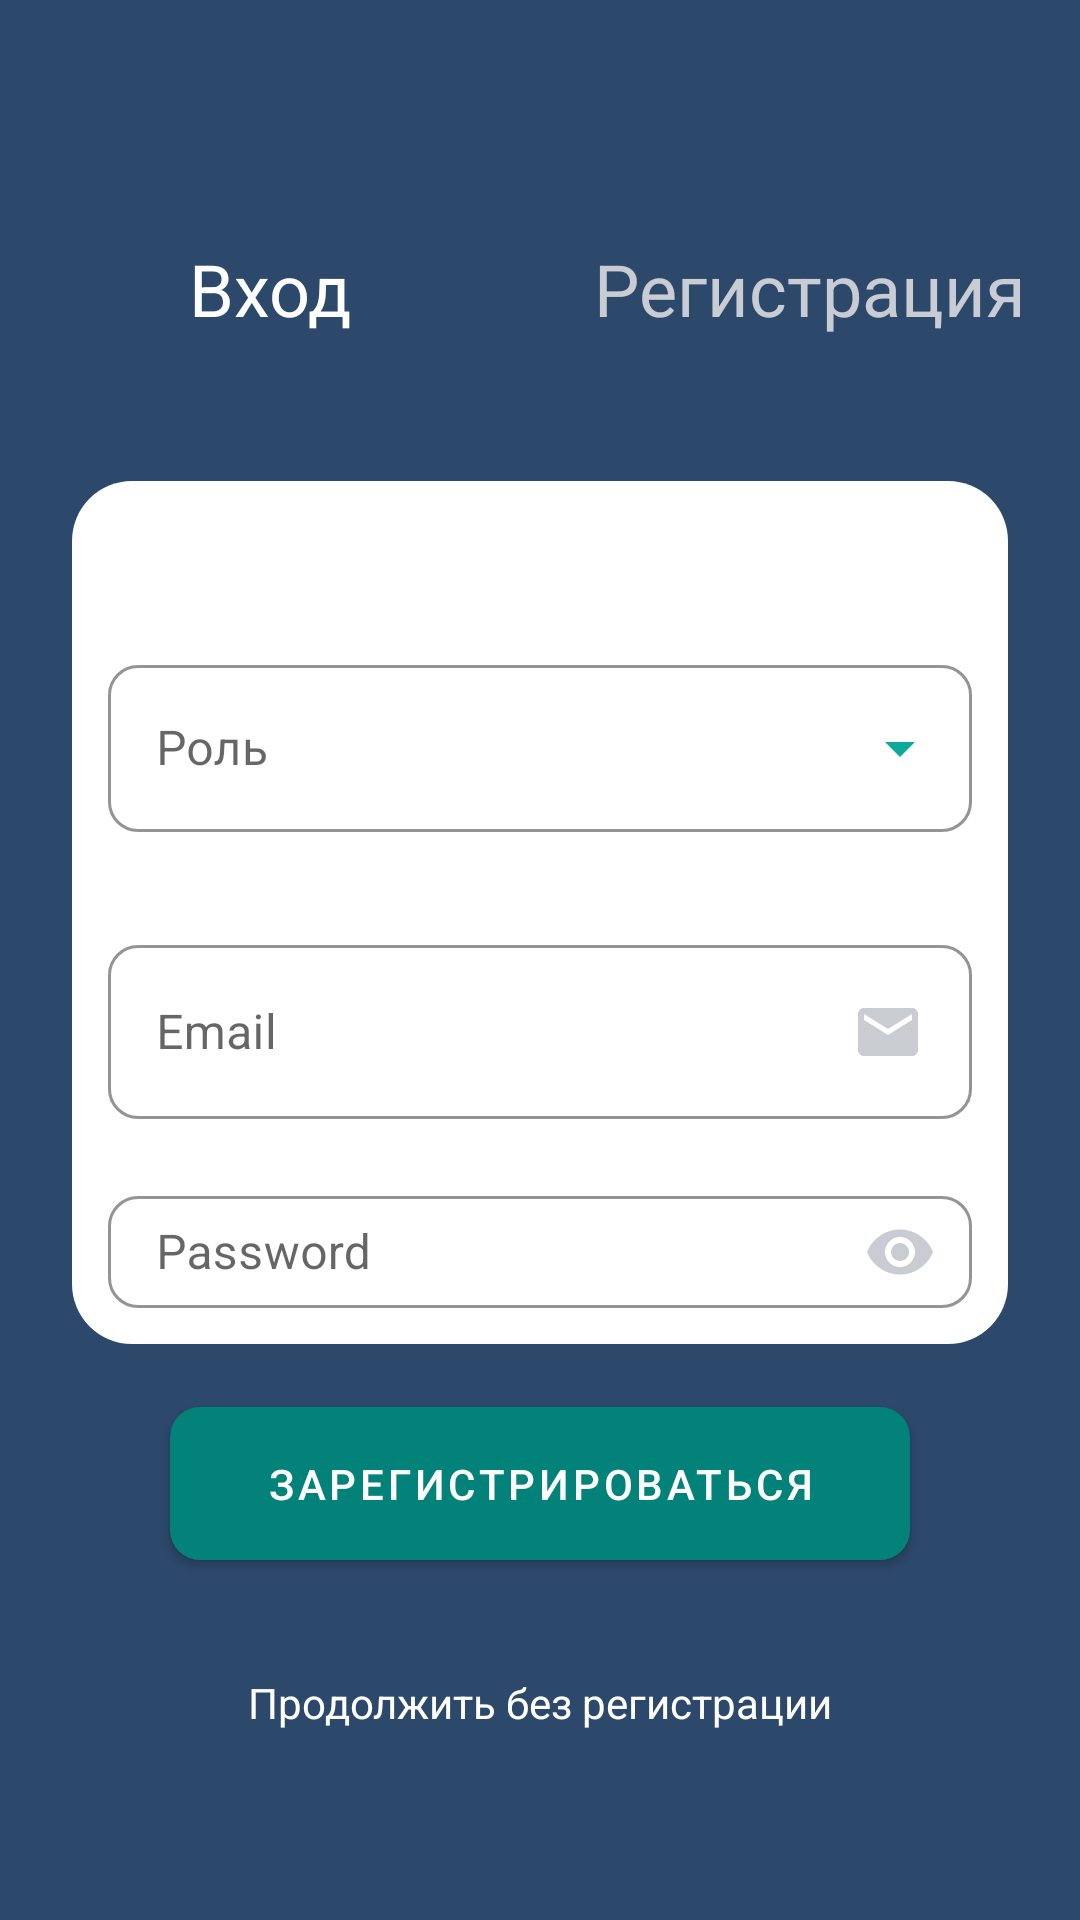

The Android layout XML behind this screen, and the referenced resources:
<!-- AndroidManifest.xml: application theme Theme.BuildingCalculator -->
<!-- res/layout/activity_registration.xml -->
<?xml version="1.0" encoding="utf-8"?>
<androidx.constraintlayout.widget.ConstraintLayout xmlns:android="http://schemas.android.com/apk/res/android"
    xmlns:app="http://schemas.android.com/apk/res-auto"
    xmlns:tools="http://schemas.android.com/tools"
    android:layout_width="match_parent"
    android:layout_height="match_parent"
    android:background="@color/background"
    tools:context=".authentication.RegistrationActivity">

    <androidx.constraintlayout.widget.Guideline
        android:id="@id/left_guideline_24dp_registration_layout"
        android:layout_width="wrap_content"
        android:layout_height="wrap_content"
        android:orientation="vertical"
        app:layout_constraintGuide_begin="@dimen/guideline_24dp" />

    <androidx.constraintlayout.widget.Guideline
        android:id="@id/right_guideline_24dp_registration_layout"
        android:layout_width="wrap_content"
        android:layout_height="wrap_content"
        android:orientation="vertical"
        app:layout_constraintGuide_end="@dimen/guideline_24dp" />

    <androidx.constraintlayout.widget.Guideline
        android:id="@id/top_guideline_72dp_registration_layout"
        android:layout_width="wrap_content"
        android:layout_height="wrap_content"
        android:orientation="horizontal"
        app:layout_constraintGuide_begin="@dimen/guideline_72dp" />

    <androidx.constraintlayout.widget.Guideline
        android:id="@id/vertical_center_percent_registration_layout"
        android:layout_width="wrap_content"
        android:layout_height="wrap_content"
        android:orientation="vertical"
        app:layout_constraintGuide_percent="0.5" />

    <androidx.constraintlayout.widget.Guideline
        android:id="@id/down_guideline_48dp_registration_layout"
        android:layout_width="wrap_content"
        android:layout_height="wrap_content"
        android:orientation="horizontal"
        app:layout_constraintGuide_end="@dimen/guideline_48dp" />

    <androidx.constraintlayout.widget.Guideline
        android:id="@id/down_guideline_percent_7_registration_layout"
        android:layout_width="wrap_content"
        android:layout_height="wrap_content"
        android:orientation="horizontal"
        app:layout_constraintGuide_percent="0.7" />

    <com.google.android.material.textview.MaterialTextView
        android:id="@id/logInTextView_registration_layout"
        android:layout_width="wrap_content"
        android:layout_height="wrap_content"
        android:layout_margin="@dimen/margin_8"
        android:onClick="buttonLogIn"
        android:text="@string/log_In"
        android:textColor="@color/white"
        android:textSize="@dimen/title_size"
        app:layout_constraintEnd_toStartOf="@id/vertical_center_percent_registration_layout"
        app:layout_constraintStart_toStartOf="parent"
        app:layout_constraintTop_toTopOf="@id/top_guideline_72dp_registration_layout" />

    <com.google.android.material.textview.MaterialTextView
        android:id="@id/registration_text_view_registration_layout"
        android:layout_width="wrap_content"
        android:layout_height="wrap_content"
        android:layout_margin="@dimen/margin_8"
        android:text="@string/registration"
        android:textColor="@color/light_gray"
        android:textSize="@dimen/title_size"
        app:layout_constraintEnd_toEndOf="parent"
        app:layout_constraintHorizontal_bias="0.5"
        app:layout_constraintStart_toStartOf="@id/vertical_center_percent_registration_layout"
        app:layout_constraintTop_toTopOf="@id/top_guideline_72dp_registration_layout" />

    <LinearLayout
        android:id="@id/linear_layout_registration_layout"
        android:layout_width="@dimen/zero_value"
        android:layout_height="@dimen/zero_value"
        android:layout_marginTop="@dimen/margin_48"
        android:background="@drawable/rounded_rectangle"
        android:orientation="vertical"
        android:paddingLeft="@dimen/padding_12"
        android:paddingTop="@dimen/padding_56"
        android:paddingRight="@dimen/padding_12"
        app:layout_constraintBottom_toTopOf="@id/down_guideline_percent_7_registration_layout"
        app:layout_constraintEnd_toEndOf="@id/right_guideline_24dp_registration_layout"
        app:layout_constraintStart_toStartOf="@id/left_guideline_24dp_registration_layout"
        app:layout_constraintTop_toBottomOf="@id/logInTextView_registration_layout"
        app:layout_constraintVertical_bias="0.0">

        <com.google.android.material.textfield.TextInputLayout
            android:id="@id/role_input_registration_layout"
            style="@style/Widget.MaterialComponents.TextInputLayout.OutlinedBox.ExposedDropdownMenu"
            android:layout_width="match_parent"
            android:layout_height="wrap_content"
            android:layout_marginBottom="@dimen/margin_12"
            android:hint="@string/role"
            app:boxCornerRadiusBottomEnd="@dimen/corner_radius"
            app:boxCornerRadiusBottomStart="@dimen/corner_radius"
            app:boxCornerRadiusTopEnd="@dimen/corner_radius"
            app:boxCornerRadiusTopStart="@dimen/corner_radius"
            app:boxStrokeColor="@color/box"
            app:boxStrokeWidth="@dimen/box_stroke_width"
            app:boxStrokeWidthFocused="@dimen/box_stroke_width_focus"
            app:endIconTint="@color/box_stroke"
            app:startIconTint="@color/box_stroke"
            app:errorEnabled="true">

            <AutoCompleteTextView
                android:id="@id/role_item_registration_layout"
                android:layout_width="match_parent"
                android:layout_height="wrap_content"
                android:inputType="none"
                tools:ignore="LabelFor" />

        </com.google.android.material.textfield.TextInputLayout>

        <com.google.android.material.textfield.TextInputLayout
            style="@style/Widget.MaterialComponents.TextInputLayout.OutlinedBox"
            android:id="@id/email_layout_registration_layout"
            android:layout_width="match_parent"
            android:layout_height="wrap_content"
            app:boxCornerRadiusBottomEnd="@dimen/corner_radius"
            app:boxCornerRadiusBottomStart="@dimen/corner_radius"
            app:boxCornerRadiusTopEnd="@dimen/corner_radius"
            app:boxCornerRadiusTopStart="@dimen/corner_radius"
            app:boxStrokeColor="@color/box"
            app:boxStrokeWidth="@dimen/box_stroke_width"
            app:boxStrokeWidthFocused="@dimen/box_stroke_width_focus"
            app:endIconTint="@color/box_stroke"
            app:hintTextColor="@color/box_stroke"
            app:passwordToggleTint="@color/black"
            app:startIconTint="@color/box_stroke"
            app:errorEnabled="true">

            <com.google.android.material.textfield.TextInputEditText
                android:id="@id/email_edit_text_registration_layout"
                android:layout_width="match_parent"
                android:layout_height="match_parent"
                android:drawableEnd="@drawable/ic_envelope_24"
                android:drawableRight="@drawable/ic_envelope_24"
                android:hint="@string/email"
                android:inputType="textEmailAddress" />
        </com.google.android.material.textfield.TextInputLayout>

        <com.google.android.material.textfield.TextInputLayout
            style="@style/Widget.MaterialComponents.TextInputLayout.OutlinedBox"
            android:id="@id/password_layout_registration_layout"
            android:layout_width="match_parent"
            android:layout_height="wrap_content"
            app:boxCornerRadiusBottomEnd="@dimen/corner_radius"
            app:boxCornerRadiusBottomStart="@dimen/corner_radius"
            app:boxCornerRadiusTopEnd="@dimen/corner_radius"
            app:boxCornerRadiusTopStart="@dimen/corner_radius"
            app:boxStrokeColor="@color/box"
            app:passwordToggleEnabled="true"
            app:passwordToggleTint="@color/light_gray"
            app:counterEnabled="true"
            app:counterMaxLength="@integer/counter_max_length">

            <com.google.android.material.textfield.TextInputEditText
                android:id="@id/password_edit_text_registration_layout"
                android:layout_width="match_parent"
                android:layout_height="match_parent"
                android:layout_marginBottom="@dimen/margin_12"
                android:hint="@string/password"
                android:inputType="textPassword"
                android:textColorLink="@color/box_stroke" />
        </com.google.android.material.textfield.TextInputLayout>

    </LinearLayout>

    <com.google.android.material.button.MaterialButton
        android:id="@id/button_register_registration_layout"
        android:layout_width="wrap_content"
        android:layout_height="wrap_content"
        android:layout_marginTop="@dimen/margin_16"
        android:layout_marginBottom="@dimen/margin_16"
        android:gravity="center"
        android:onClick="buttonRegister"
        android:paddingLeft="@dimen/padding_32"
        android:paddingTop="@dimen/padding_16"
        android:paddingRight="@dimen/padding_32"
        android:paddingBottom="@dimen/padding_16"
        android:shadowDx="@integer/shadow_dx"
        android:shadowDy="@integer/shadow_dy"
        android:text="@string/register"
        android:textSize="@dimen/button_text_size"
        app:backgroundTint="@color/button"
        app:cornerRadius="@dimen/corner_radius"
        app:elevation="@dimen/elevation"
        app:layout_constraintBottom_toTopOf="@id/without_registration_text_view_registration_layout"
        app:layout_constraintEnd_toEndOf="parent"
        app:layout_constraintHorizontal_bias="0.5"
        app:layout_constraintStart_toStartOf="parent"
        app:layout_constraintTop_toBottomOf="@id/linear_layout_registration_layout"
        app:layout_constraintVertical_chainStyle="spread_inside" />

    <com.google.android.material.textview.MaterialTextView
        android:id="@id/without_registration_text_view_registration_layout"
        android:layout_width="wrap_content"
        android:layout_height="wrap_content"
        android:layout_marginTop="@dimen/margin_16"
        android:layout_marginBottom="@dimen/margin_16"
        android:gravity="center|center_horizontal"
        android:text="@string/without_registration"
        android:textColor="@color/white"
        android:textSize="@dimen/button_text_size"
        android:onClick="withoutRegistration"
        app:layout_constraintBottom_toTopOf="@id/down_guideline_48dp_registration_layout"
        app:layout_constraintEnd_toEndOf="parent"
        app:layout_constraintStart_toStartOf="parent"
        app:layout_constraintTop_toBottomOf="@id/button_register_registration_layout"
        app:layout_constraintVertical_bias="0.5" />

    <ProgressBar
        android:id="@id/progress_bar_registration_layout"
        style="@android:style/Widget.DeviceDefault.Light.ProgressBar.Small"
        android:layout_width="wrap_content"
        android:layout_height="wrap_content"
        android:layout_marginTop="@dimen/margin_16"
        android:visibility="invisible"
        android:indeterminateDrawable="@drawable/spinner_ring"
        app:layout_constraintBottom_toTopOf="@id/top_guideline_72dp_registration_layout"
        app:layout_constraintEnd_toStartOf="@id/vertical_center_percent_registration_layout"
        app:layout_constraintHorizontal_bias="0.0"
        app:layout_constraintStart_toStartOf="@id/left_guideline_24dp_registration_layout"
        app:layout_constraintTop_toTopOf="parent"
        app:layout_constraintVertical_bias="0.0" />

</androidx.constraintlayout.widget.ConstraintLayout>
<!-- resources referenced by this layout -->
<resources>
  <color name="background">#2C486B</color>
  <color name="black">#FF000000</color>
  <color name="box">#314663</color>
  <color name="box_stroke">#0BAA9D</color>
  <color name="button">#028278</color>
  <color name="light_gray">#C9CCD2</color>
  <color name="white">#FFFFFFFF</color>
  <dimen name="box_stroke_width">1dp</dimen>
  <dimen name="box_stroke_width_focus">2dp</dimen>
  <dimen name="button_text_size">14sp</dimen>
  <dimen name="corner_radius">10dp</dimen>
  <dimen name="elevation">5dp</dimen>
  <dimen name="guideline_24dp">24dp</dimen>
  <dimen name="guideline_48dp">48dp</dimen>
  <dimen name="guideline_72dp">72dp</dimen>
  <dimen name="margin_12">12dp</dimen>
  <dimen name="margin_16">16dp</dimen>
  <dimen name="margin_48">48dp</dimen>
  <dimen name="margin_8">8dp</dimen>
  <dimen name="padding_12">12dp</dimen>
  <dimen name="padding_16">16dp</dimen>
  <dimen name="padding_32">32dp</dimen>&gt;
  <dimen name="padding_56">56dp</dimen>
  <dimen name="title_size">24sp</dimen>
  <dimen name="zero_value">0dp</dimen>
  <!-- drawable ic_envelope_24 (drawable) -->
  <vector android:height="24dp" android:tint="#C9CCD1"
      android:viewportHeight="24" android:viewportWidth="24"
      android:width="24dp" xmlns:android="http://schemas.android.com/apk/res/android">
      <path android:fillColor="@android:color/white" android:pathData="M20,4L4,4c-1.1,0 -1.99,0.9 -1.99,2L2,18c0,1.1 0.9,2 2,2h16c1.1,0 2,-0.9 2,-2L22,6c0,-1.1 -0.9,-2 -2,-2zM20,8l-8,5 -8,-5L4,6l8,5 8,-5v2z"/>
  </vector>
  <!-- drawable rounded_rectangle (drawable) -->
  <?xml version="1.0" encoding="utf-8"?>
      <selector
          xmlns:android="http://schemas.android.com/apk/res/android">
          <item>
              <shape>
                  <solid android:color="@color/white"/>
                  <corners android:radius="20dp" />
              </shape>
          </item>
      </selector>
  <!-- drawable spinner_ring (drawable) -->
  <animated-rotate xmlns:android="http://schemas.android.com/apk/res/android"
      android:pivotX="50%"
      android:pivotY="50%" >
  
      <shape
          android:innerRadiusRatio="4"
          android:shape="ring"
          android:thicknessRatio="5.333"
          android:useLevel="false" >
          <size
              android:height="18dip"
              android:width="18dip" />
  
          <gradient
              android:centerColor="@color/button"
              android:centerY="0.50"
              android:endColor="@color/light_gray"
              android:startColor="#086254"
              android:type="sweep"
              android:useLevel="false" />
      </shape>
  
  </animated-rotate>
  <integer name="counter_max_length">12</integer>
  <integer name="shadow_dx">2</integer>
  <integer name="shadow_dy">5</integer>
  <string name="email">Email</string>
  <string name="log_In">Вход</string>
  <string name="password">Password</string>
  <string name="register">Зарегистрироваться</string>
  <string name="registration">Регистрация</string>
  <string name="role">Роль</string>
  <string name="without_registration">Продолжить без регистрации</string>
  <style name="Theme.BuildingCalculator" parent="Theme.MaterialComponents.DayNight.NoActionBar">
          
          <item name="colorPrimary">@color/box_stroke</item>
          <item name="colorPrimaryVariant">@color/background</item>
          <item name="colorOnPrimary">@color/white</item>
          
          <item name="colorSecondary">@color/box_stroke</item>
          <item name="colorSecondaryVariant">@color/background</item>
          <item name="colorOnSecondary">@color/white</item>
          
          <item name="android:statusBarColor" tools:targetApi="l">?attr/colorPrimaryVariant</item>
          
      </style>
</resources>
